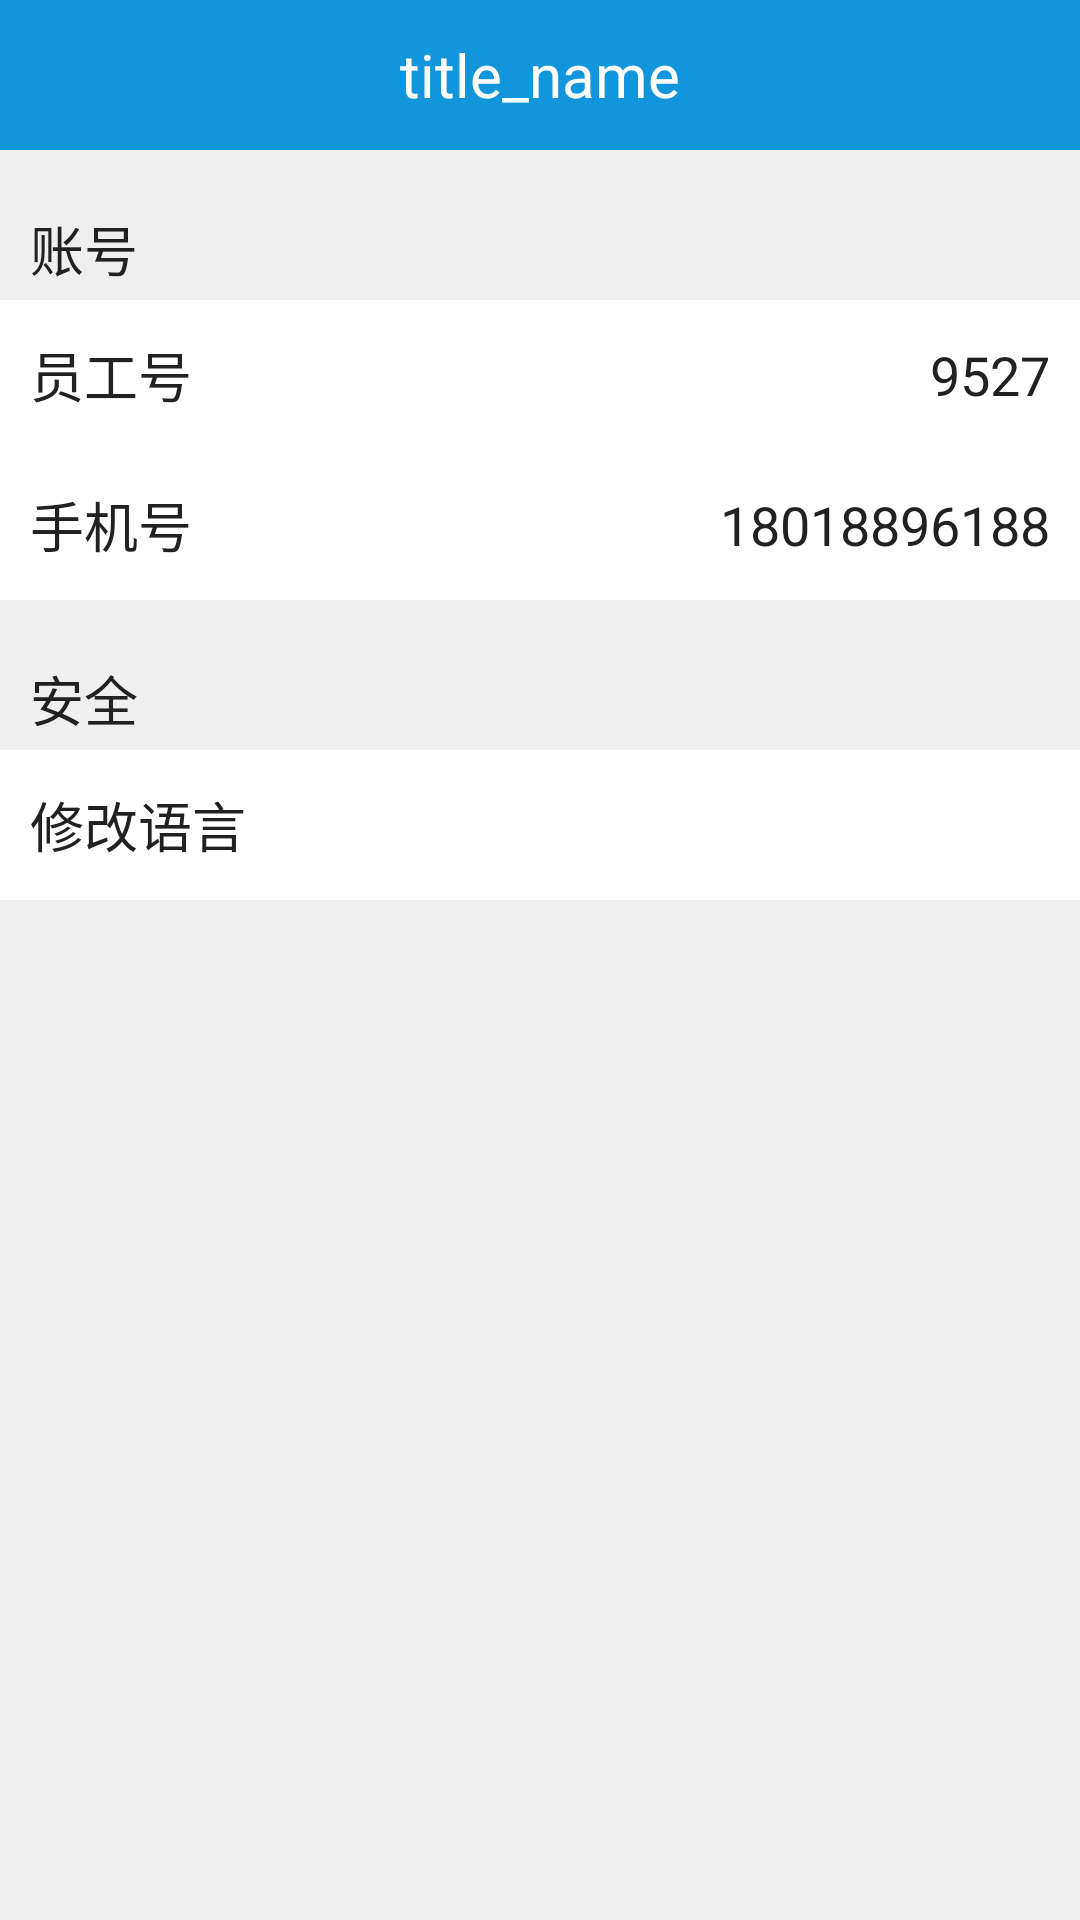

Reconstruct the res/layout file that produces this screen, plus the resources it refers to.
<!-- AndroidManifest.xml: application theme AppTheme -->
<!-- res/layout/activity_setting.xml -->
<?xml version="1.0" encoding="utf-8"?>
<LinearLayout xmlns:android="http://schemas.android.com/apk/res/android"
              android:layout_width="match_parent"
              android:layout_height="match_parent"
              android:background="@color/gray_ef"
              android:orientation="vertical">

    <include layout="@layout/title_view"/>

    <LinearLayout
        android:layout_width="match_parent"
        android:layout_height="50dp"
        android:orientation="horizontal">

        <TextView
            android:layout_width="wrap_content"
            android:layout_height="wrap_content"
            android:layout_gravity="bottom"
            android:layout_marginBottom="2dp"
            android:layout_marginLeft="10dp"
            android:text="账号"
            android:textColor="@color/vm_black_100"
            android:textSize="18sp"/>
    </LinearLayout>

    <RelativeLayout
        android:layout_width="match_parent"
        android:layout_height="50dp"
        android:background="@color/white">

        <TextView
            android:layout_width="wrap_content"
            android:layout_height="wrap_content"
            android:layout_centerVertical="true"
            android:layout_marginLeft="10dp"
            android:text="员工号"
            android:textColor="@color/vm_black_100"
            android:textSize="18sp"/>

        <TextView
            android:layout_width="wrap_content"
            android:layout_height="wrap_content"
            android:layout_alignParentRight="true"
            android:layout_centerVertical="true"
            android:layout_marginRight="10dp"
            android:text="9527"
            android:textColor="@color/vm_black_100"
            android:textSize="18sp"/>
    </RelativeLayout>

    <RelativeLayout
        android:layout_width="match_parent"
        android:layout_height="50dp"
        android:background="@color/white">

        <TextView
            android:layout_width="wrap_content"
            android:layout_height="wrap_content"
            android:layout_centerVertical="true"
            android:layout_marginLeft="10dp"
            android:text="手机号"
            android:textColor="@color/vm_black_100"
            android:textSize="18sp"/>

        <TextView
            android:layout_width="wrap_content"
            android:layout_height="wrap_content"
            android:layout_alignParentRight="true"
            android:layout_centerVertical="true"
            android:layout_marginRight="10dp"
            android:text="18018896188"
            android:textColor="@color/vm_black_100"
            android:textSize="18sp"/>
    </RelativeLayout>

    <LinearLayout
        android:layout_width="match_parent"
        android:layout_height="50dp"
        android:orientation="horizontal">

        <TextView
            android:layout_width="wrap_content"
            android:layout_height="wrap_content"
            android:layout_gravity="bottom"
            android:layout_marginBottom="2dp"
            android:layout_marginLeft="10dp"
            android:text="安全"
            android:textColor="@color/vm_black_100"
            android:textSize="18sp"/>
    </LinearLayout>

    <RelativeLayout
        android:layout_width="match_parent"
        android:layout_height="50dp"
        android:background="@color/white">

        <TextView
            android:id="@+id/tv_cglang"
            android:layout_width="wrap_content"
            android:layout_height="wrap_content"
            android:layout_centerVertical="true"
            android:layout_marginLeft="10dp"
            android:text="修改语言"
            android:textColor="@color/vm_black_100"
            android:textSize="18sp"/>
    </RelativeLayout>
</LinearLayout>
<!-- res/layout/title_view.xml (included above) -->
<?xml version="1.0" encoding="utf-8"?>
<RelativeLayout
    xmlns:android="http://schemas.android.com/apk/res/android"
    android:layout_width="match_parent"
    android:layout_height="wrap_content"
    android:background="@color/colorAccent">

    <ImageView
        android:id="@+id/img_back"
        android:layout_width="35dp"
        android:layout_height="35dp"
        android:layout_centerVertical="true"
        android:layout_marginLeft="10dp"
        android:src="@drawable/back"
        android:visibility="gone"/>

    <TextView
        android:id="@+id/tv_title"
        android:layout_width="wrap_content"
        android:layout_height="50dp"
        android:layout_centerInParent="true"
        android:gravity="center_vertical"
        android:text="title_name"
        android:textColor="@color/white"
        android:textSize="20sp"/>
</RelativeLayout>
<!-- resources referenced by this layout -->
<resources>
  <color name="colorAccent">#1296DB</color>
  <color name="gray_ef">#EFEFEF</color>
  <color name="vm_black_100">#ff212121</color>
  <color name="white">#FFFFFF</color>
  <!-- drawable back: png bitmap (drawable-xhdpi, 1569 bytes) -->
  <style name="AppTheme" parent="Theme.AppCompat.Light.NoActionBar">
          
          <item name="colorPrimary">@color/colorPrimary</item>
          <item name="colorPrimaryDark">@color/colorAccent</item>
          <item name="colorAccent">@color/colorAccent</item>
      </style>
  <color name="colorPrimary">#3F51B5</color>
</resources>
